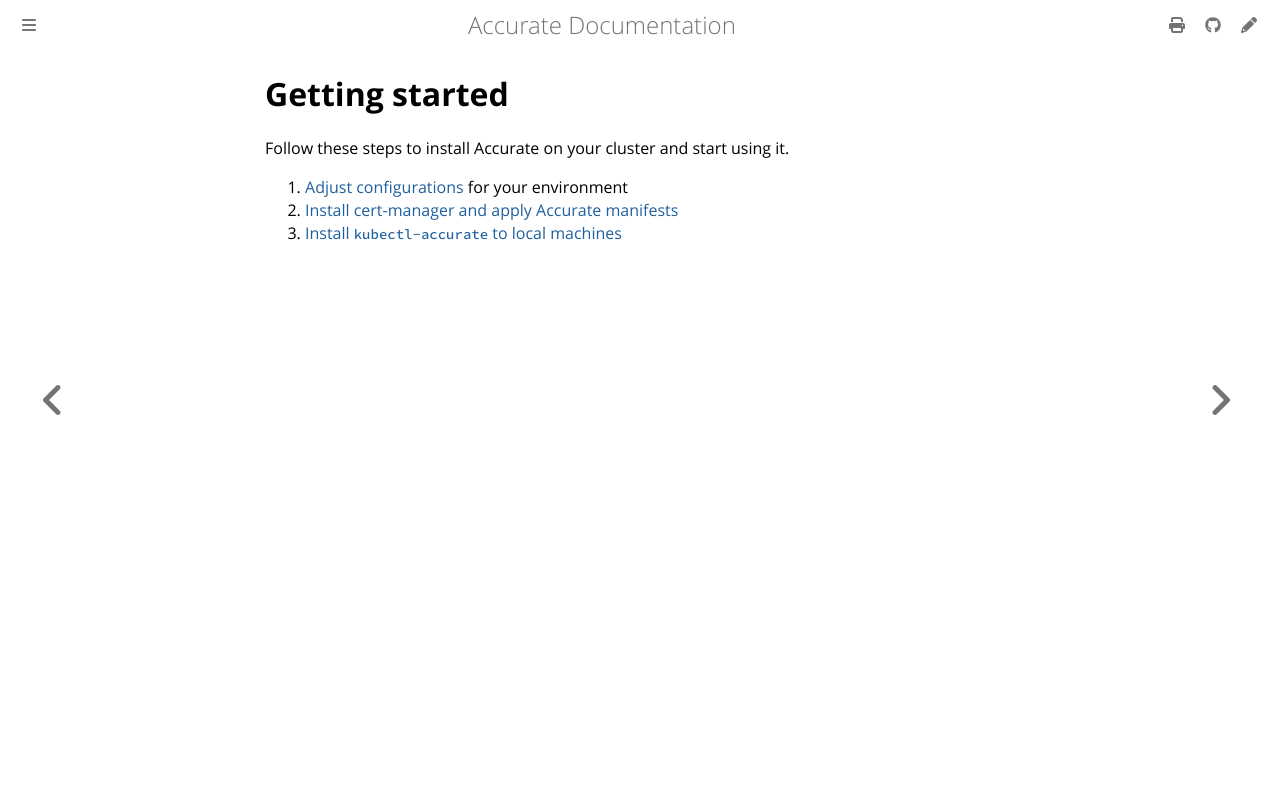

repository: cybozu-go/accurate · page: getting_started.html · generator: mdbook

# Getting started

Follow these steps to install Accurate on your cluster and start using it.

1. [Adjust configurations](config.md) for your environment
2. [Install cert-manager and apply Accurate manifests](setup.md)
3. [Install `kubectl-accurate` to local machines](install-plugin.md)
